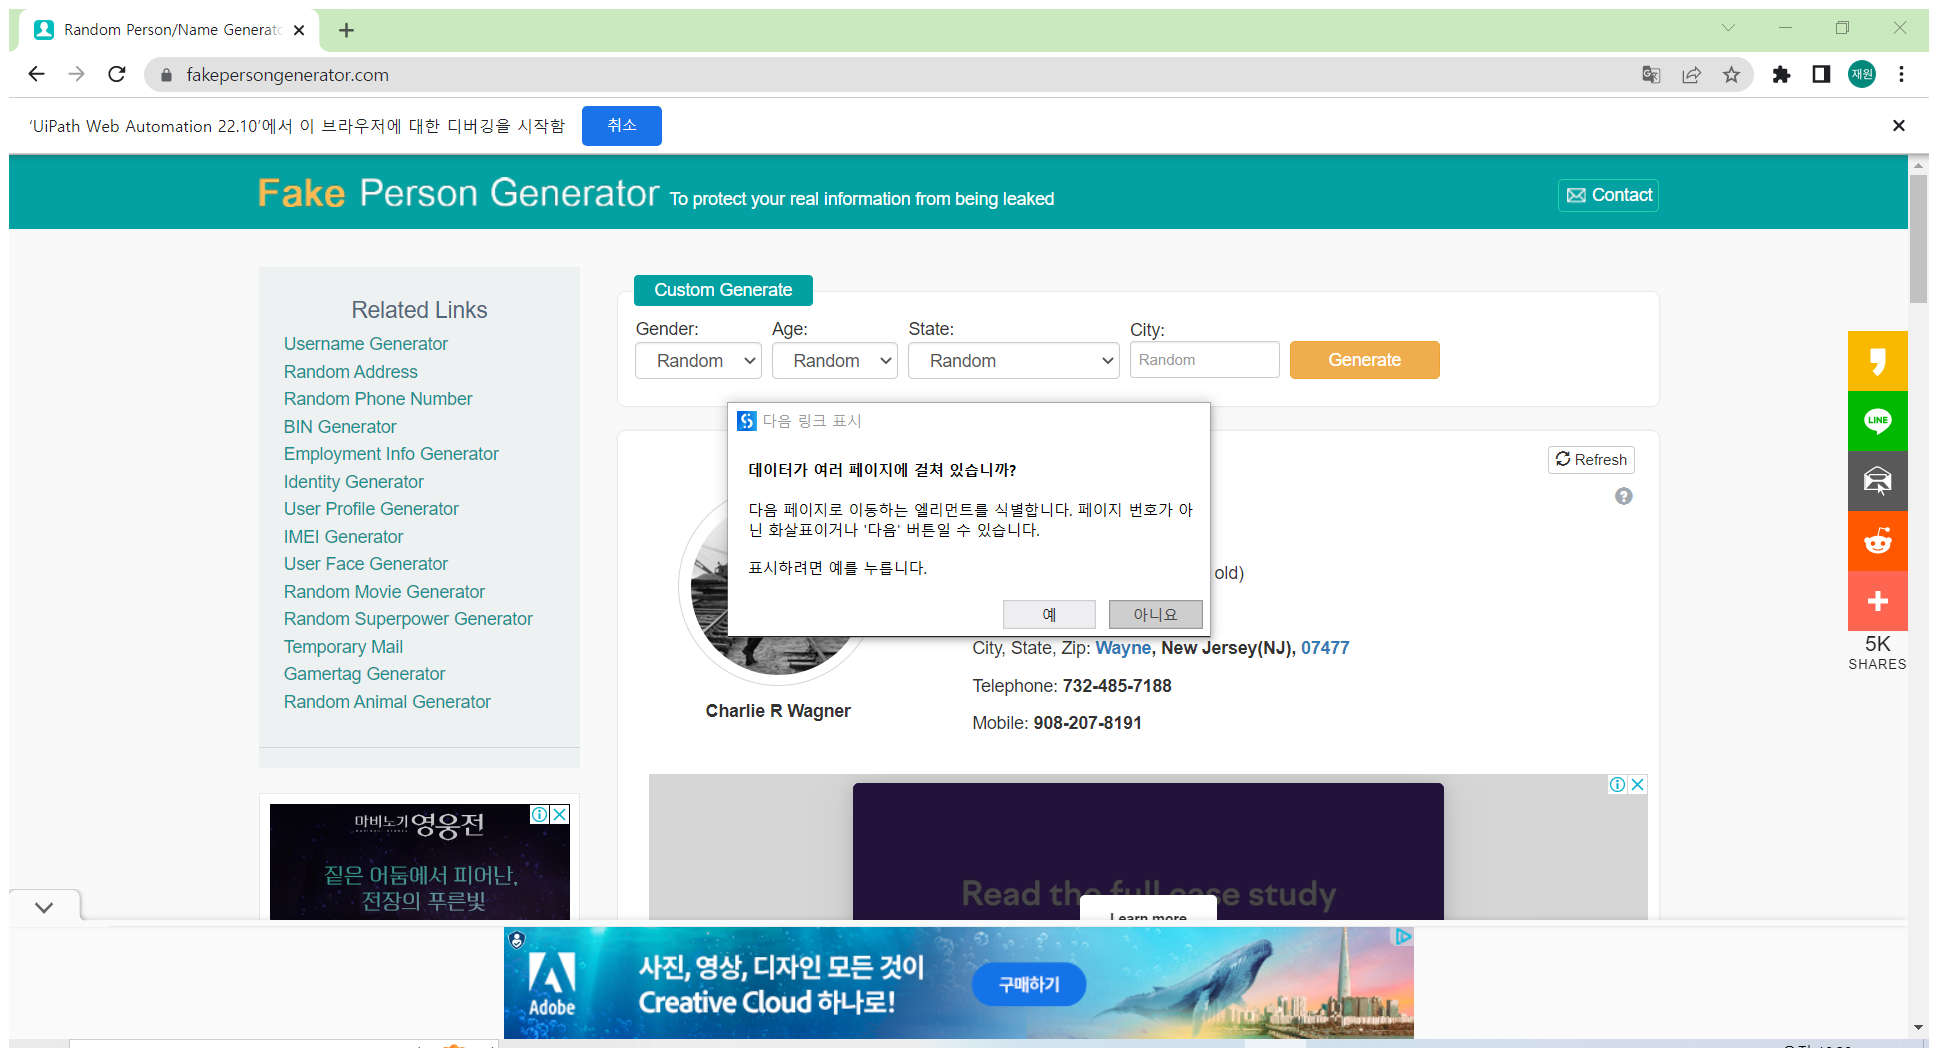
Workflow: 워크플로2

Step 1: Attach Browser 'RandomPer Page' in window 'Random Person/Name Generator | User Identity, Account and Profile Generator' (chrome.exe)

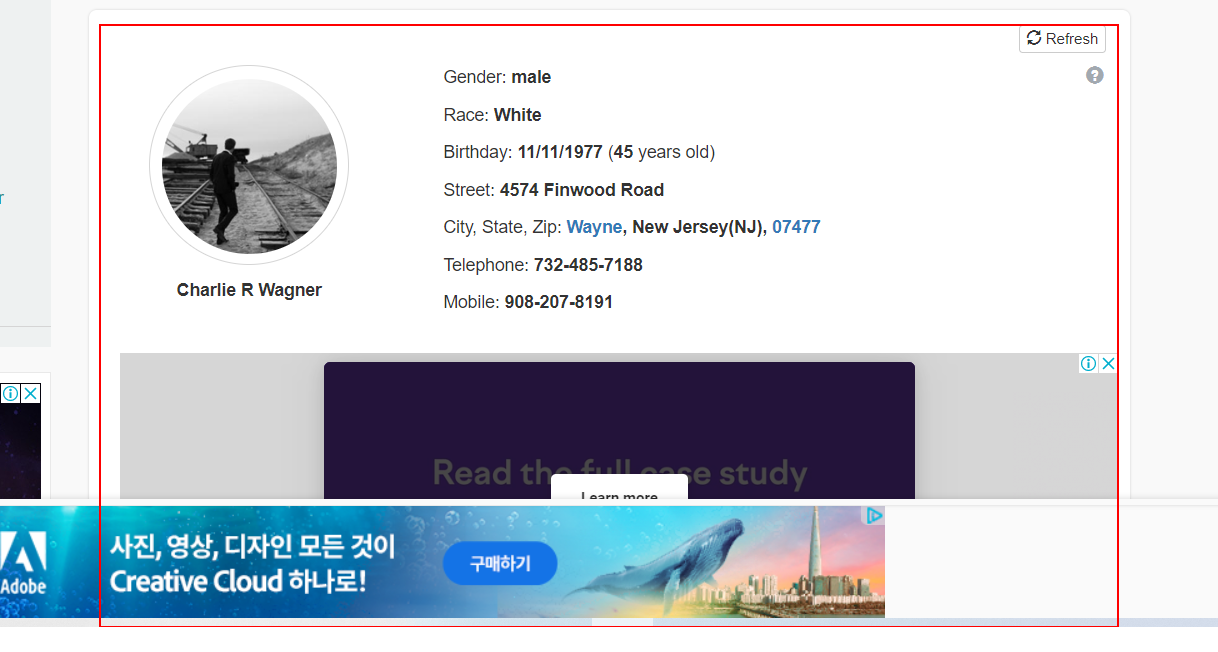
Step 2: get-text from the element

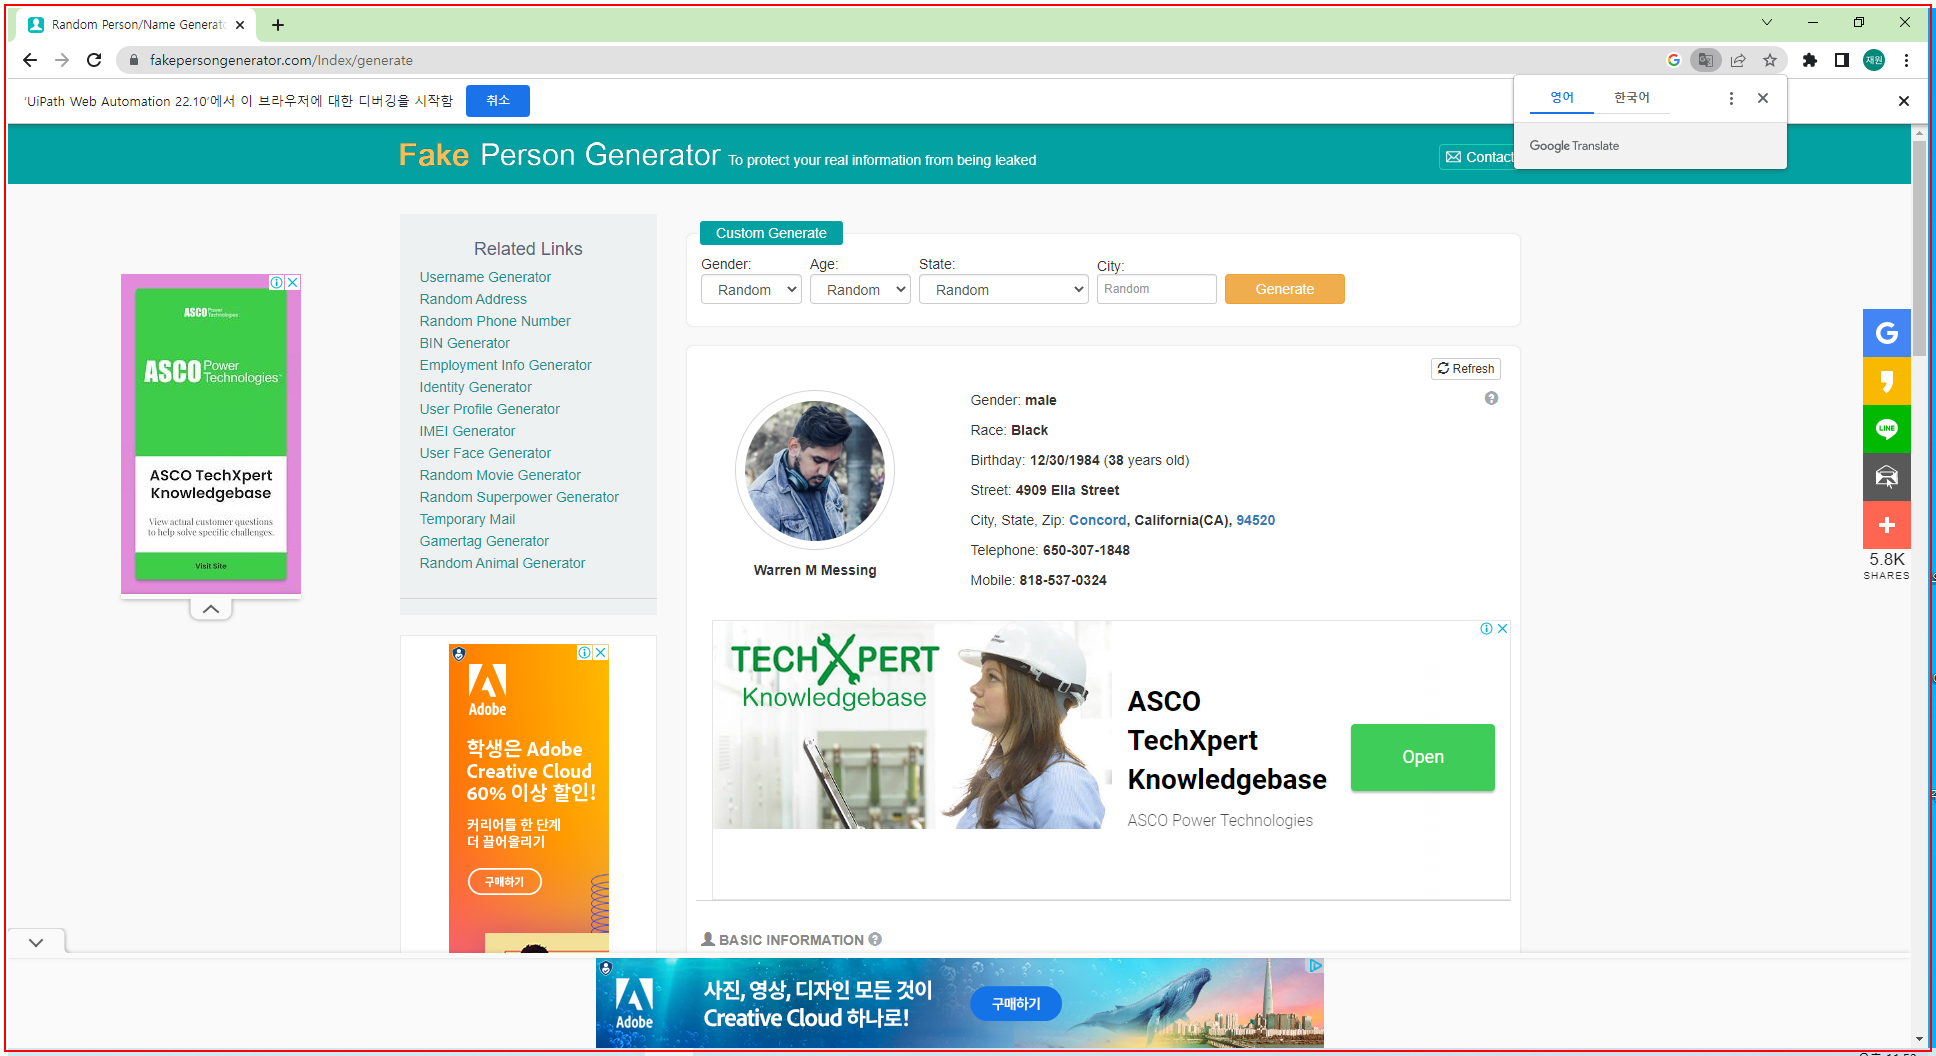
Step 3: type a value into the element in window 'Random Person/Name Generator | User Identity, Account and Profil*' (chrome.exe)

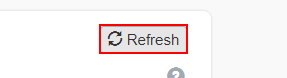
Step 4: click on the link 'Refresh' in window 'Random Person/Name Generator | User Identity, Account and Profile Generator' (chrome.exe)